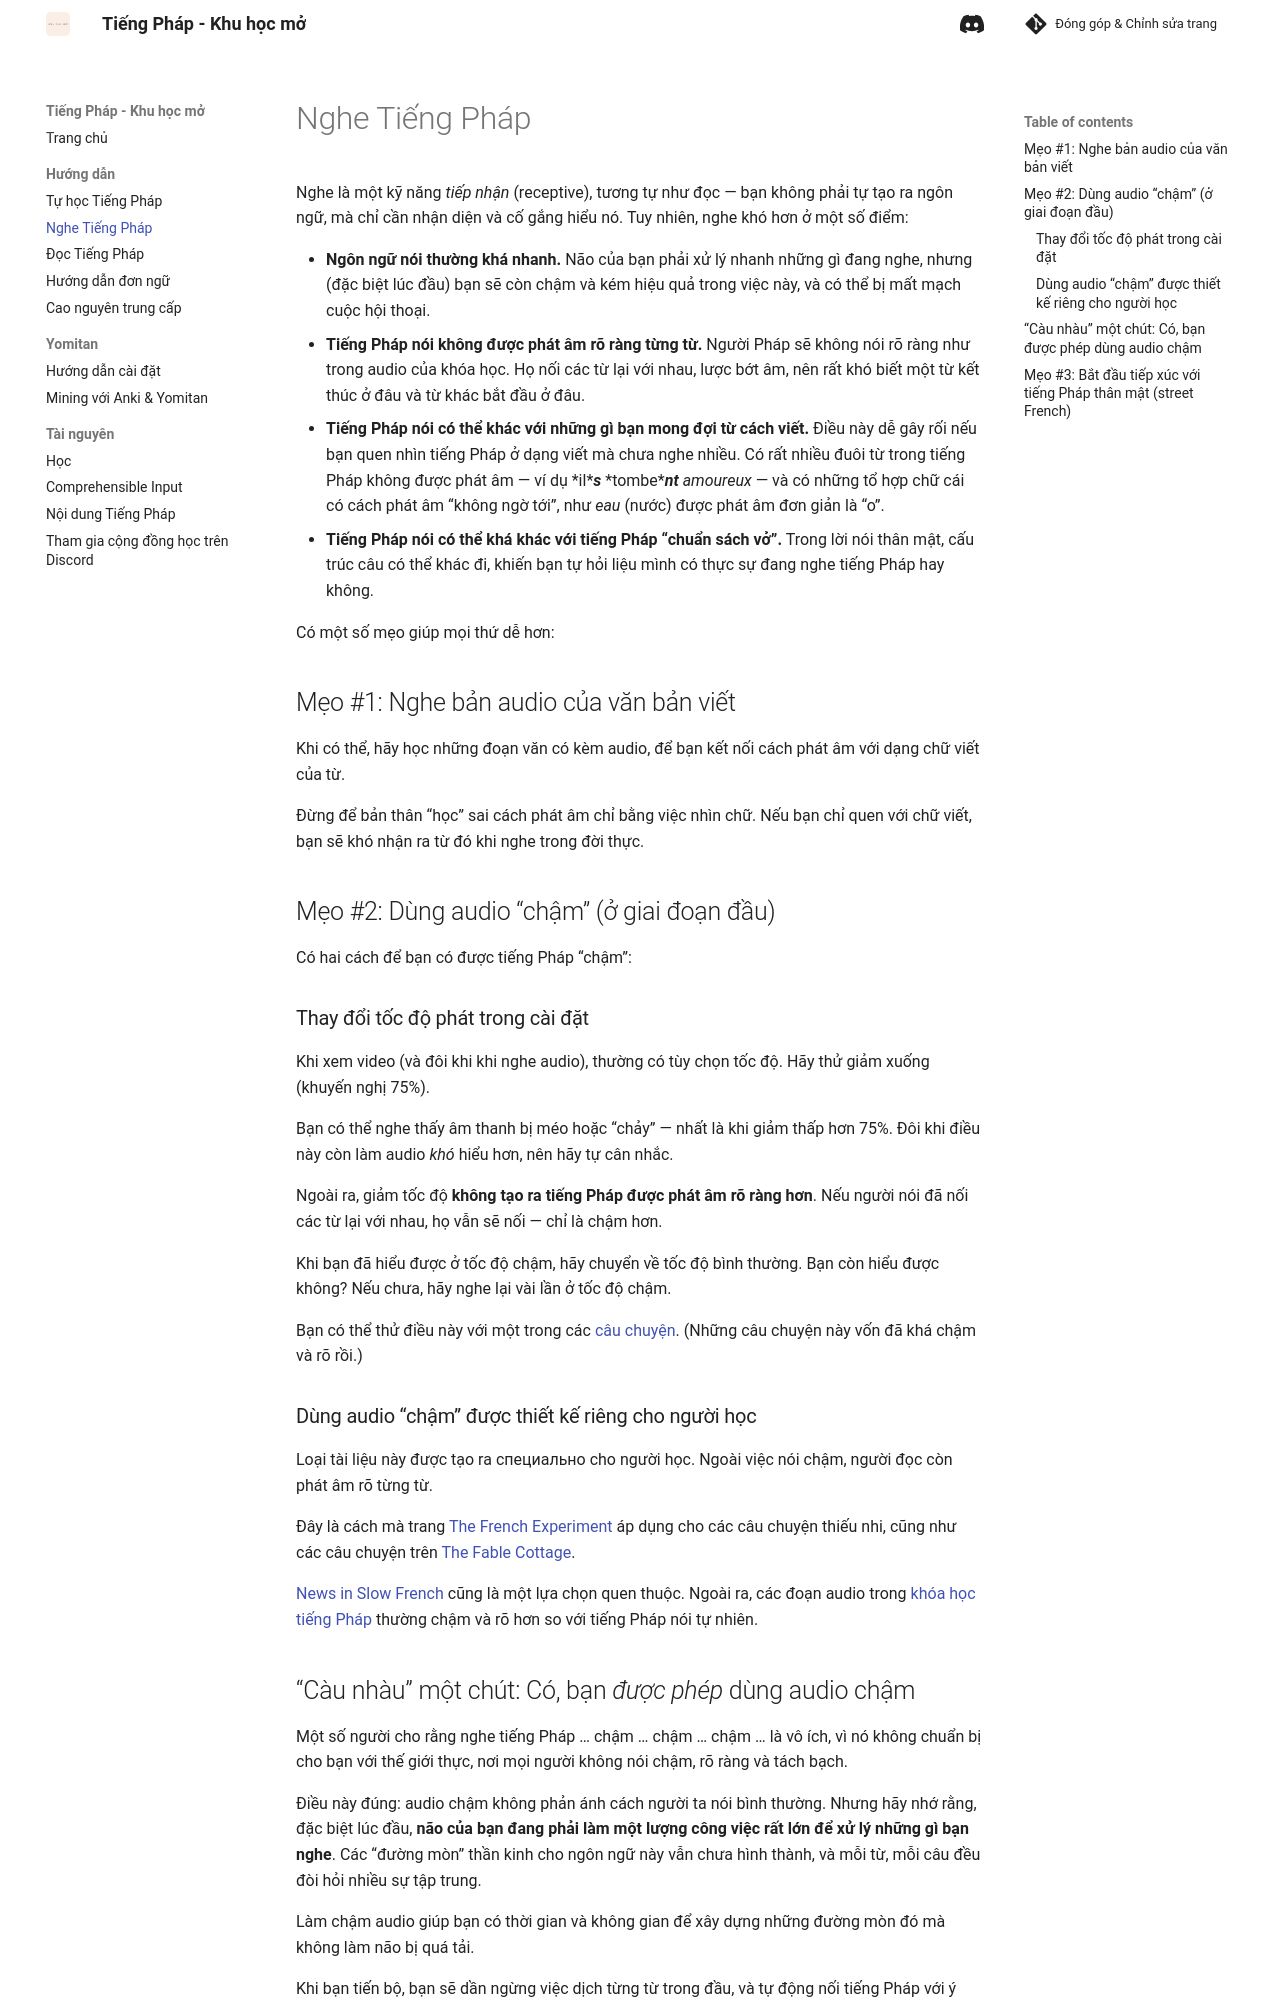

repository: daihocmo/tieng-phap · page: listening/index.html · generator: mkdocs

# Nghe Tiếng Pháp

Nghe là một kỹ năng _tiếp nhận_ (receptive), tương tự như đọc — bạn không phải tự tạo ra ngôn ngữ, mà chỉ cần nhận diện và cố gắng hiểu nó. Tuy nhiên, nghe khó hơn ở một số điểm:

- **Ngôn ngữ nói thường khá nhanh.** Não của bạn phải xử lý nhanh những gì đang nghe, nhưng (đặc biệt lúc đầu) bạn sẽ còn chậm và kém hiệu quả trong việc này, và có thể bị mất mạch cuộc hội thoại.
- **Tiếng Pháp nói không được phát âm rõ ràng từng từ.** Người Pháp sẽ không nói rõ ràng như trong audio của khóa học. Họ nối các từ lại với nhau, lược bớt âm, nên rất khó biết một từ kết thúc ở đâu và từ khác bắt đầu ở đâu.
- **Tiếng Pháp nói có thể khác với những gì bạn mong đợi từ cách viết.** Điều này dễ gây rối nếu bạn quen nhìn tiếng Pháp ở dạng viết mà chưa nghe nhiều. Có rất nhiều đuôi từ trong tiếng Pháp không được phát âm — ví dụ \*il\***_s_** \*tombe\***_nt_** _amoureux_ — và có những tổ hợp chữ cái có cách phát âm “không ngờ tới”, như _eau_ (nước) được phát âm đơn giản là “o”.
- **Tiếng Pháp nói có thể khá khác với tiếng Pháp “chuẩn sách vở”.** Trong lời nói thân mật, cấu trúc câu có thể khác đi, khiến bạn tự hỏi liệu mình có thực sự đang nghe tiếng Pháp hay không.

Có một số mẹo giúp mọi thứ dễ hơn:

## Mẹo #1: Nghe bản audio của văn bản viết

Khi có thể, hãy học những đoạn văn có kèm audio, để bạn kết nối cách phát âm với dạng chữ viết của từ.

Đừng để bản thân “học” sai cách phát âm chỉ bằng việc nhìn chữ. Nếu bạn chỉ quen với chữ viết, bạn sẽ khó nhận ra từ đó khi nghe trong đời thực.

## Mẹo #2: Dùng audio “chậm” (ở giai đoạn đầu)

Có hai cách để bạn có được tiếng Pháp “chậm”:

### Thay đổi tốc độ phát trong cài đặt

Khi xem video (và đôi khi khi nghe audio), thường có tùy chọn tốc độ. Hãy thử giảm xuống (khuyến nghị 75%).

Bạn có thể nghe thấy âm thanh bị méo hoặc “chảy” — nhất là khi giảm thấp hơn 75%. Đôi khi điều này còn làm audio _khó_ hiểu hơn, nên hãy tự cân nhắc.

Ngoài ra, giảm tốc độ **không tạo ra tiếng Pháp được phát âm rõ ràng hơn**. Nếu người nói đã nối các từ lại với nhau, họ vẫn sẽ nối — chỉ là chậm hơn.

Khi bạn đã hiểu được ở tốc độ chậm, hãy chuyển về tốc độ bình thường. Bạn còn hiểu được không? Nếu chưa, hãy nghe lại vài lần ở tốc độ chậm.

Bạn có thể thử điều này với một trong các [câu chuyện](https://www.thefrenchexperiment.com/stories). (Những câu chuyện này vốn đã khá chậm và rõ rồi.)

### Dùng audio “chậm” được thiết kế riêng cho người học

Loại tài liệu này được tạo ra специально cho người học. Ngoài việc nói chậm, người đọc còn phát âm rõ từng từ.

Đây là cách mà trang [The French Experiment](https://www.thefrenchexperiment.com/stories) áp dụng cho các câu chuyện thiếu nhi, cũng như các câu chuyện trên [The Fable Cottage](https://www.thefablecottage.com/french).

[News in Slow French](https://www.newsinslowfrench.com/) cũng là một lựa chọn quen thuộc. Ngoài ra, các đoạn audio trong [khóa học tiếng Pháp](https://www.thefrenchexperiment.com/best-way-to-learn-french/grammar) thường chậm và rõ hơn so với tiếng Pháp nói tự nhiên.
